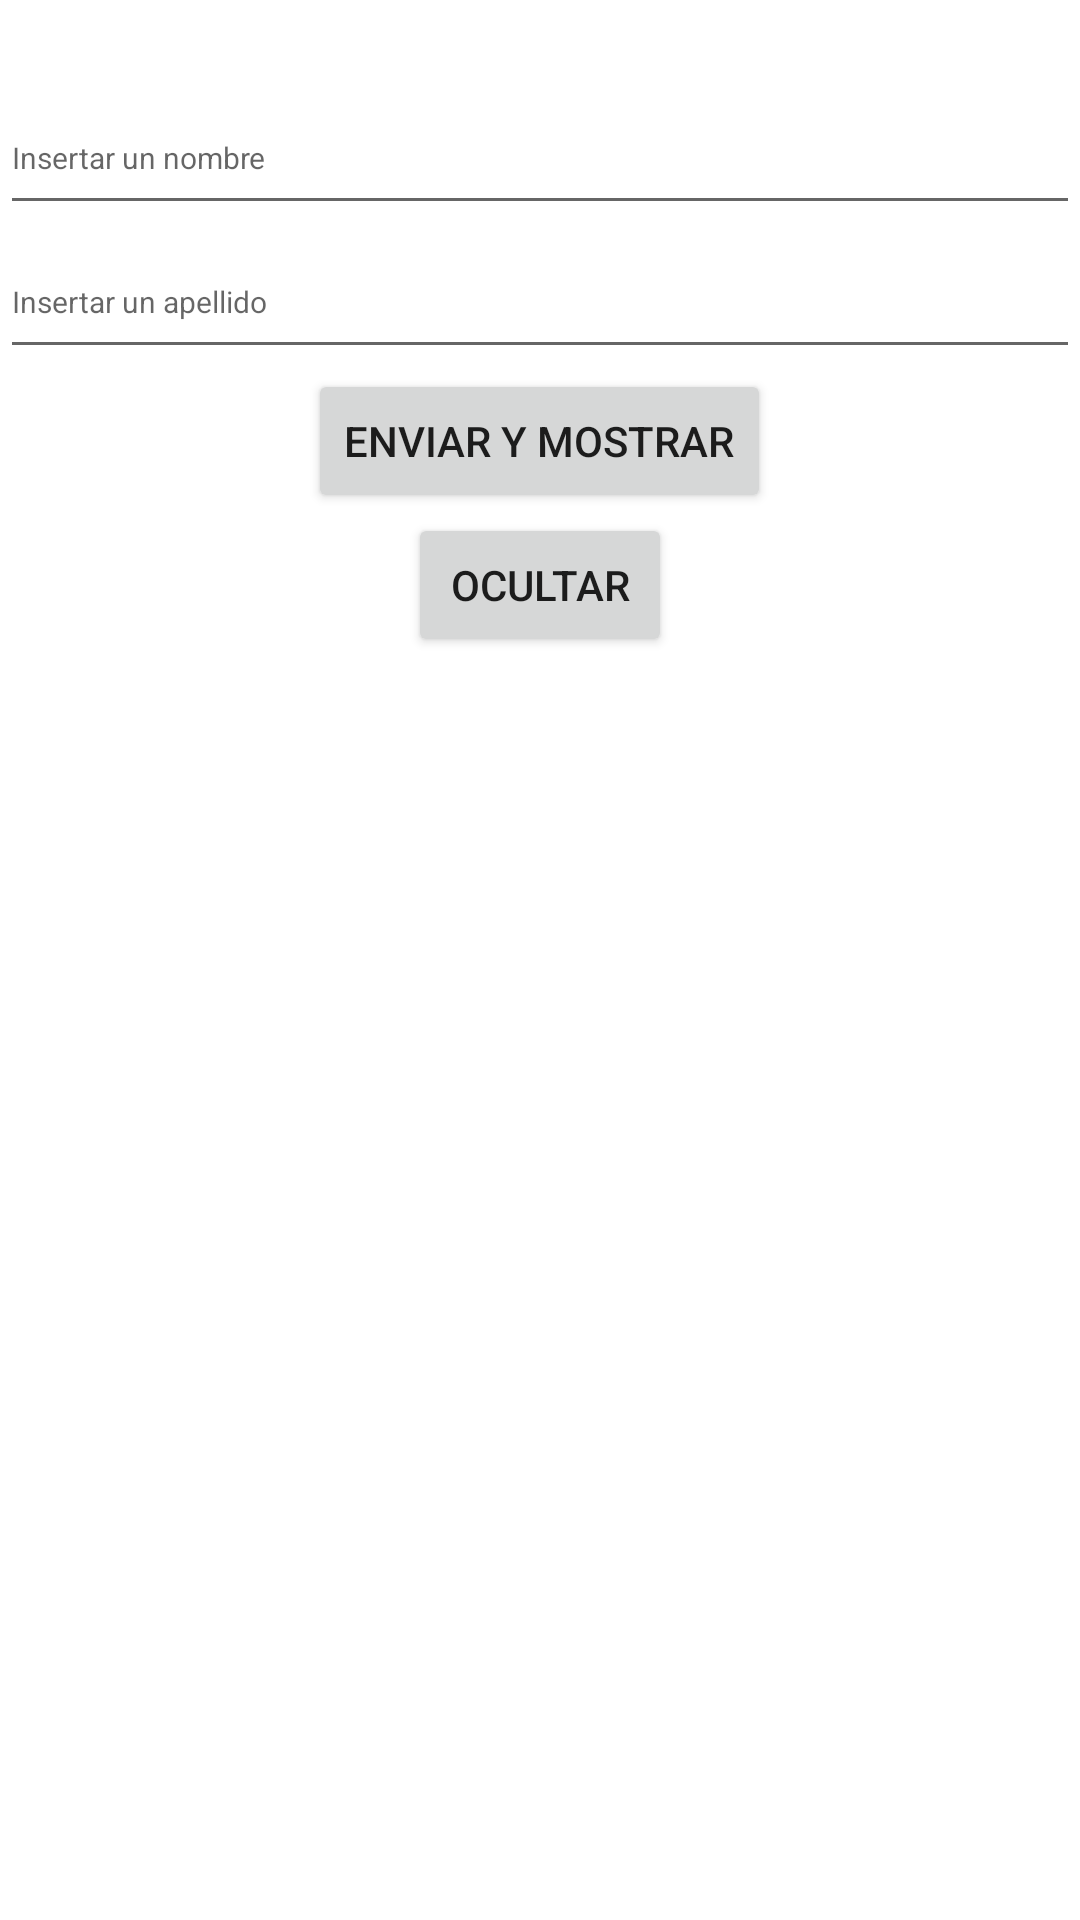

The Android layout XML behind this screen, and the referenced resources:
<!-- AndroidManifest.xml: application theme Theme.Laboratorio7 -->
<!-- res/layout/fragment_main.xml -->
<?xml version="1.0" encoding="utf-8"?>
<LinearLayout xmlns:android="http://schemas.android.com/apk/res/android"
    xmlns:app="http://schemas.android.com/apk/res-auto"
    xmlns:tools="http://schemas.android.com/tools"
    android:id="@+id/main"
    android:layout_width="match_parent"
    android:layout_height="match_parent"
    tools:context=".ui.main.MainFragment"
    android:orientation="vertical">

    <TextView
        android:id="@+id/message"
        android:layout_width="wrap_content"
        android:layout_height="wrap_content"
        android:layout_gravity="center_horizontal"
        android:text="Primer Fragmento"
        android:textColor="@color/white"
        android:textSize="20dp"
        app:layout_constraintBottom_toBottomOf="parent"
        app:layout_constraintEnd_toEndOf="parent"
        app:layout_constraintStart_toStartOf="parent"
        app:layout_constraintTop_toTopOf="parent" />

    <EditText
        android:id="@+id/nombre"
        android:layout_width="match_parent"
        android:layout_height="wrap_content"
        android:layout_gravity="center_horizontal"
        android:hint="Insertar un nombre"
        android:minHeight="48dp"
        android:textColor="@color/white"
        android:textSize="10dp"></EditText>

    <EditText
        android:id="@+id/numero"
        android:layout_width="match_parent"
        android:layout_height="wrap_content"
        android:layout_gravity="center_horizontal"
        android:hint="Insertar un apellido"
        android:minHeight="48dp"
        android:textColor="@color/white"
        android:textSize="10dp"></EditText>

    <Button
        android:id="@+id/mostrarF1"
        android:layout_width="wrap_content"
        android:layout_height="wrap_content"
        android:text="Enviar y Mostrar"
        android:layout_gravity="center_horizontal">
    </Button>

    <Button
        android:id="@+id/ocultarF1"
        android:layout_width="wrap_content"
        android:layout_height="wrap_content"
        android:text="Ocultar"
        android:layout_gravity="center_horizontal">
    </Button>
    
    <LinearLayout
        android:id="@+id/Fragmento2"
        android:layout_width="match_parent"
        android:layout_height="wrap_content"
        android:orientation="vertical">
    </LinearLayout>

</LinearLayout>
<!-- resources referenced by this layout -->
<resources>
  <style name="Theme.Laboratorio7" parent="Theme.MaterialComponents.DayNight.NoActionBar">
          
          <item name="colorPrimary">@color/purple_500</item>
          <item name="colorPrimaryVariant">@color/purple_700</item>
          <item name="colorOnPrimary">@color/white</item>
          
          <item name="colorSecondary">@color/teal_200</item>
          <item name="colorSecondaryVariant">@color/teal_700</item>
          <item name="colorOnSecondary">@color/black</item>
          
          <item name="android:statusBarColor">?attr/colorPrimaryVariant</item>
          
      </style>
  <!-- not gathered from this repository: default colours our renderer supplied (Android Studio template values) -->
  <color name="purple_500">#FF6200EE</color>
  <color name="purple_700">#FF3700B3</color>
  <color name="teal_200">#FF03DAC5</color>
  <color name="teal_700">#FF018786</color>
  <color name="black">#FF000000</color>
  <color name="white">#FFFFFFFF</color>
</resources>
